Labelled photos from "Dataset", an image-classification folder in Algo-jo/Computer-Vision-Documentation. The possible labels are: GPU, headphone, keyboard, mice.

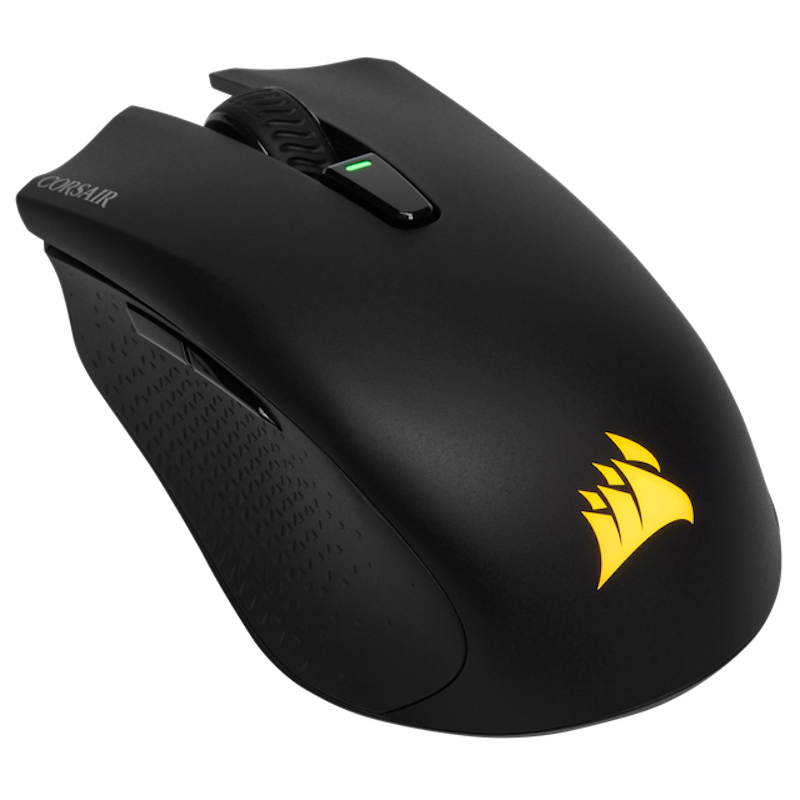
Label: mice

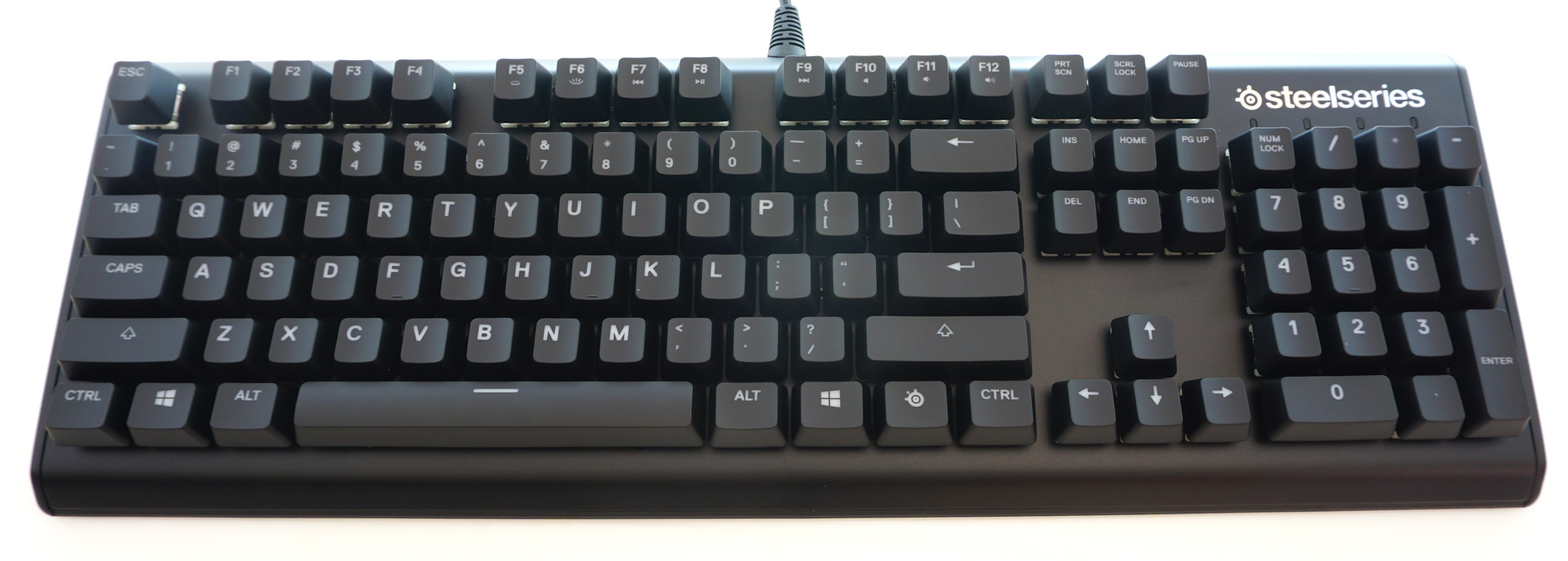
Label: keyboard

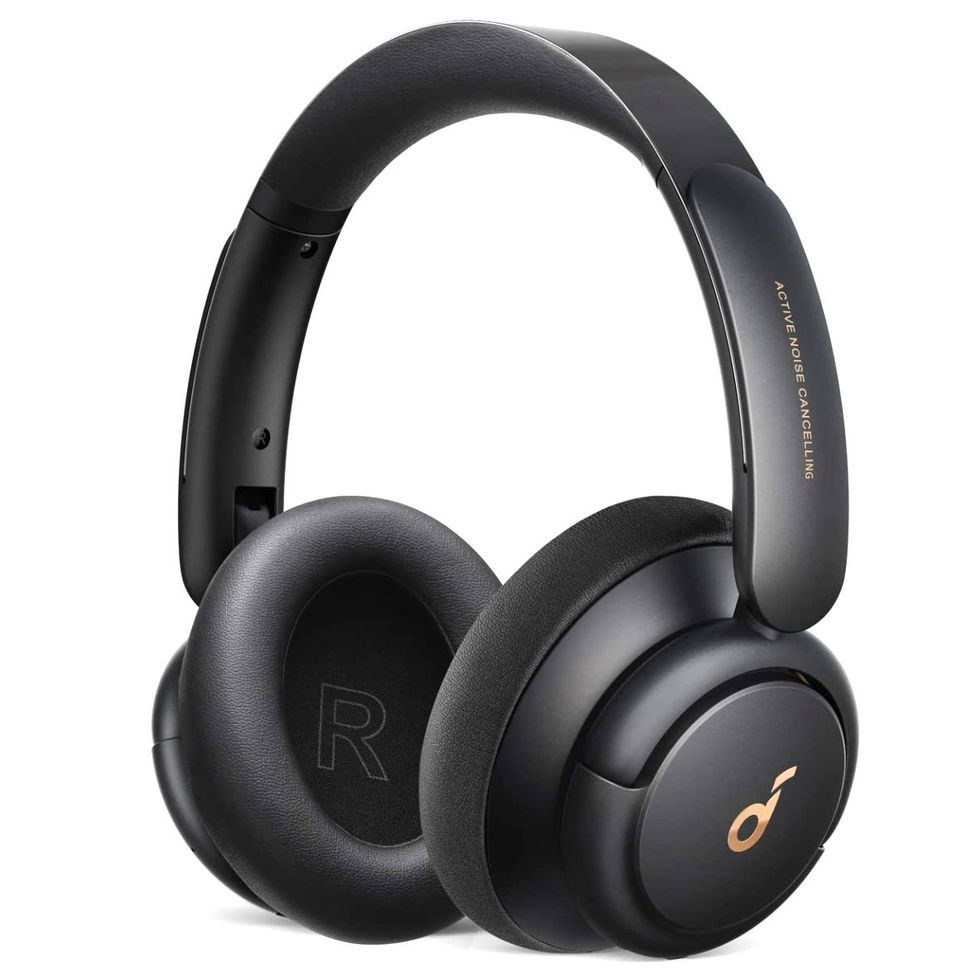
Label: headphone

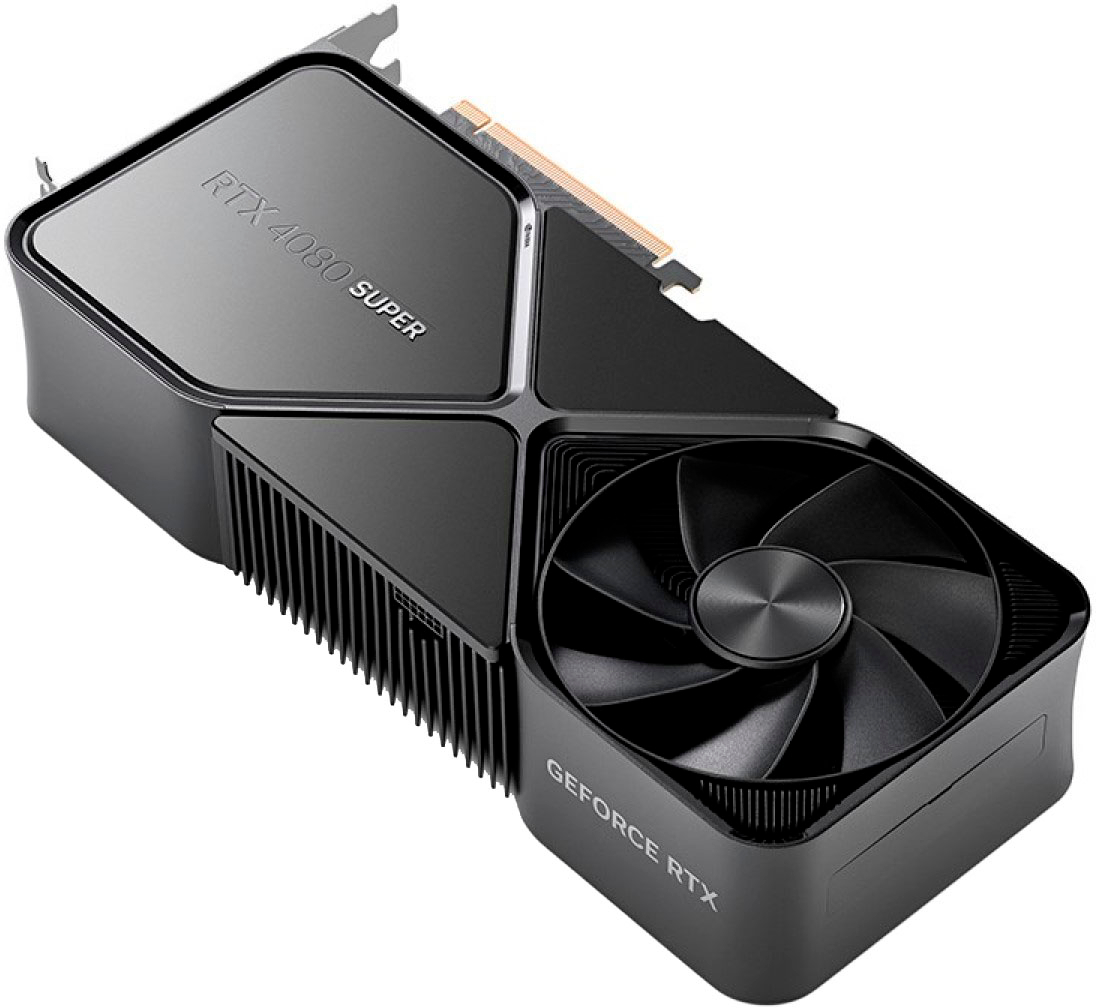
Label: GPU

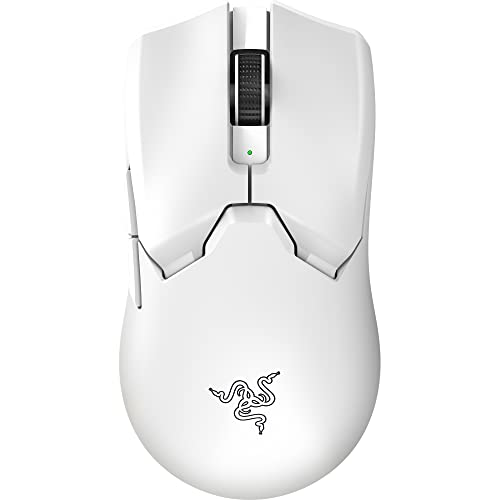
Label: mice

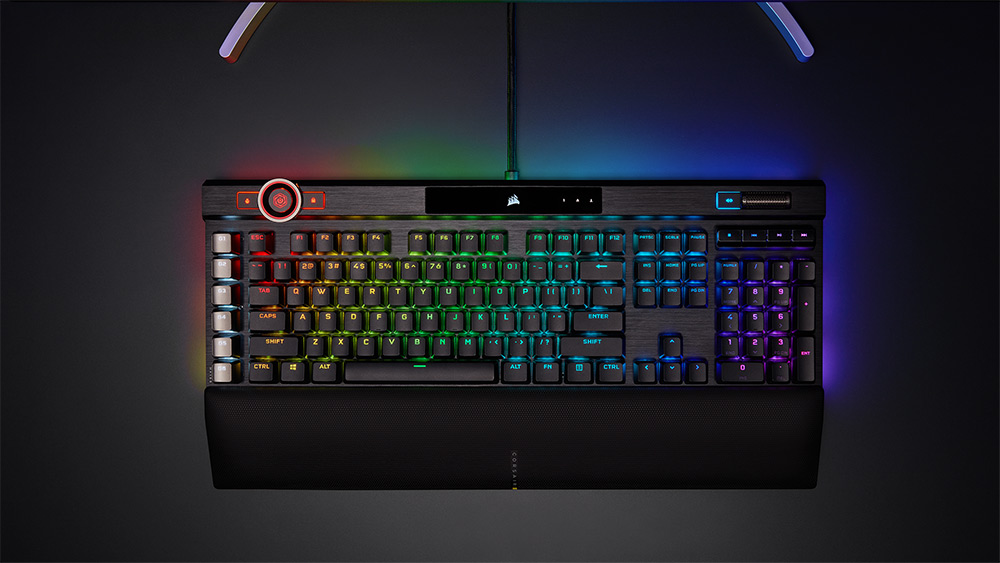
Label: keyboard
